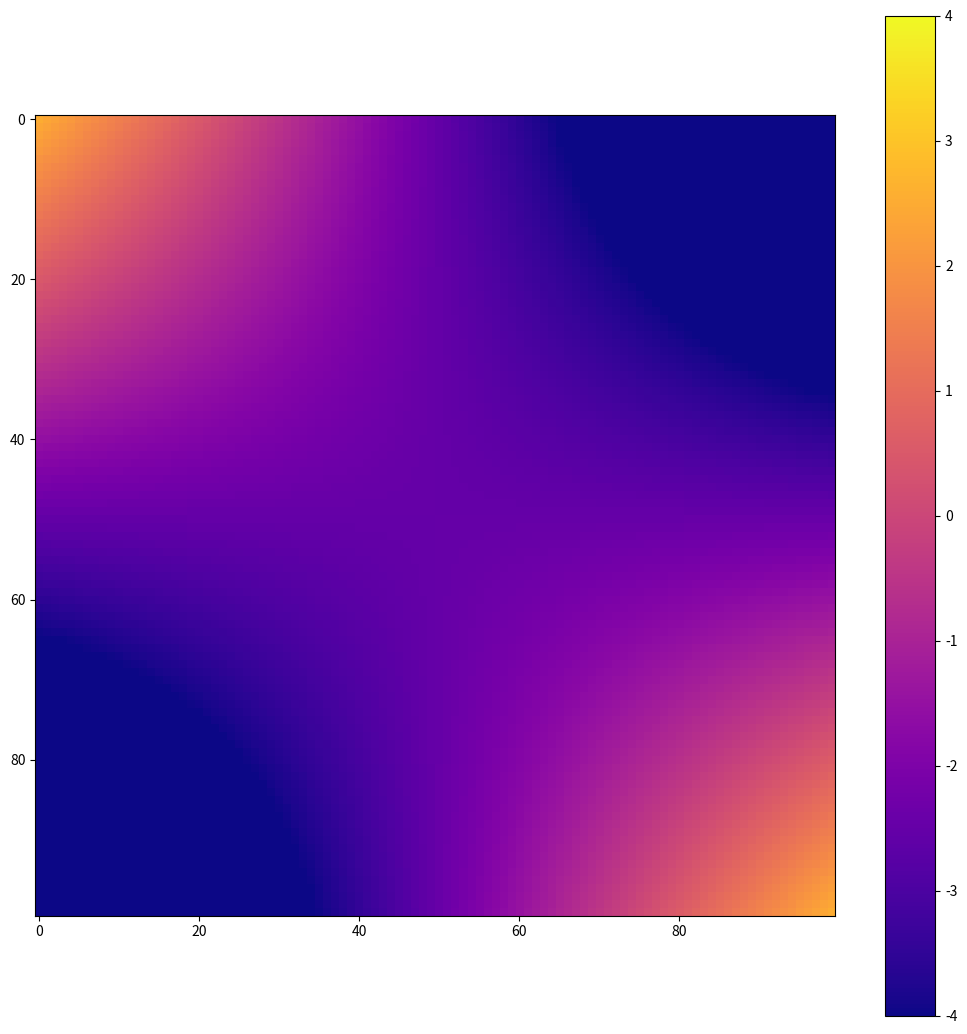

Recreate this plot in Python.
import matplotlib.pyplot as plt
import numpy as np

a = np.outer(np.linspace(-10, 10, 100), np.linspace(-10, 10, 100))
a = (a / a.max() - 0.5) * 5.0

fig, ax = plt.subplots(1, figsize=(10,10))
m = ax.imshow(a, cmap='plasma')
plt.subplots_adjust(top = 1.0, bottom = 0.0, right = 1.0, left = 0.0)
plt.savefig('./CMap_woMinMax.png', dpi=300)
plt.close(fig)
plt.clf()

fig, ax = plt.subplots(1, figsize=(10,10))
m = ax.imshow(a, cmap='plasma', vmin=-4.0, vmax=4.0)
plt.subplots_adjust(top = 1.0, bottom = 0.0, right = 1.0, left = 0.0)
fig.colorbar(m)
plt.savefig('./CMap_wMinMax.png', dpi=300)
plt.show()
